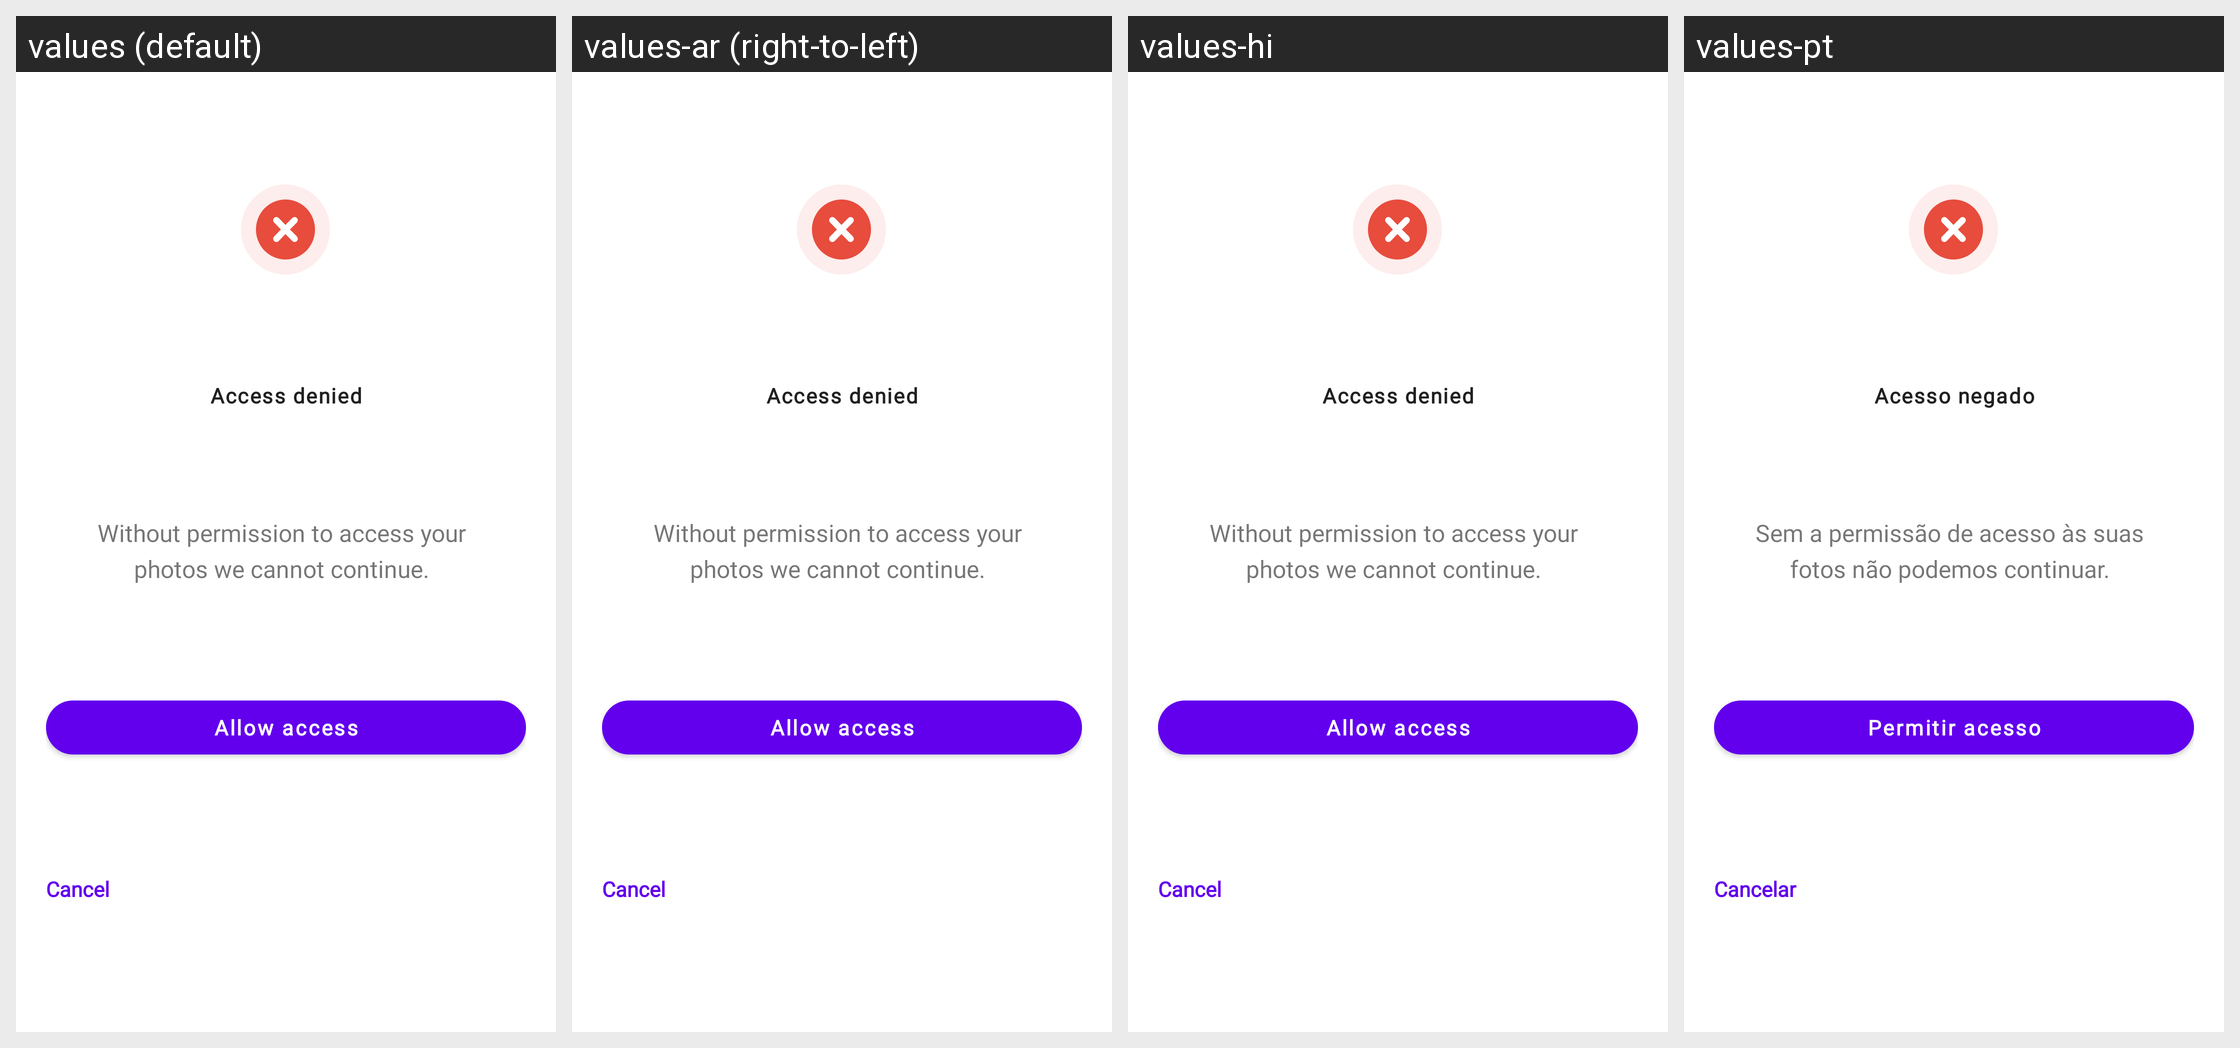

Strings drawn on this Android screen and how each of the app's shown locales translates them:
Android screen res/layout/permission_denied_popup.xml rendered under 4 locales, left to right: values (default), values-ar (right-to-left), values-hi, values-pt. Device: Nexus 5 (rendered at 1080×1920; each locale shown at half size, 540×960, under a caption strip naming it); theme Theme.MaterialComponents.DayNight.NoActionBar.
Other locales in the repository, not shown: values-af, values-am, values-as, values-az, values-be, values-bg, values-bn, values-bs, values-ca, values-cs, values-da, values-de, values-el, values-en, values-en-rGB, values-en-rIN, values-es, values-es-rMX, values-es-rUS, values-et, values-eu, values-fa, values-fi, values-fr, values-fr-rCA, values-gl, values-gu, values-hr, values-hu, values-hy, values-in, values-is, values-it, values-iw, values-ja, values-ka, values-kk, values-km, values-kn, values-ko, values-ky, values-lo, values-lt, values-lv, values-mk, values-ml, values-mn, values-mr, values-ms, values-my, values-nb, values-ne, values-nl, values-or, values-pa, values-pl, values-pt-rBR, values-pt-rPT, values-ro, values-ru, values-si, values-sk, values-sl, values-sq, values-sr, values-sv, values-sw, values-ta, values-te, values-th, values-tl, values-tr, values-uk, values-ur, values-uz, values-vi, values-zh-rCN, values-zh-rHK, values-zh-rTW, values-zu.
Strings drawn on this screen, with the default value and each locale's value (text and hints the layout hard-codes, and strings that could not be matched under every locale, appear in the picture but are not listed):

accessDeniedLocalStorageTitle
  values: Access denied
  values-ar: Access denied  [not translated; the default value is used]
  values-hi: Access denied  [not translated; the default value is used]
  values-pt: Acesso negado

accessDeniedLocalStorageSubTitle
  values: Without permission to access your photos we cannot continue.
  values-ar: Without permission to access your photos we cannot continue.  [not translated; the default value is used]
  values-hi: Without permission to access your photos we cannot continue.  [not translated; the default value is used]
  values-pt: Sem a permissão de acesso às suas fotos não podemos continuar.

allowAccessLocalStorageTitle
  values: Allow access
  values-ar: Allow access  [not translated; the default value is used]
  values-hi: Allow access  [not translated; the default value is used]
  values-pt: Permitir acesso

cancel_Caf
  values: Cancel
  values-ar: Cancel  [not translated; the default value is used]
  values-hi: Cancel  [not translated; the default value is used]
  values-pt: Cancelar
